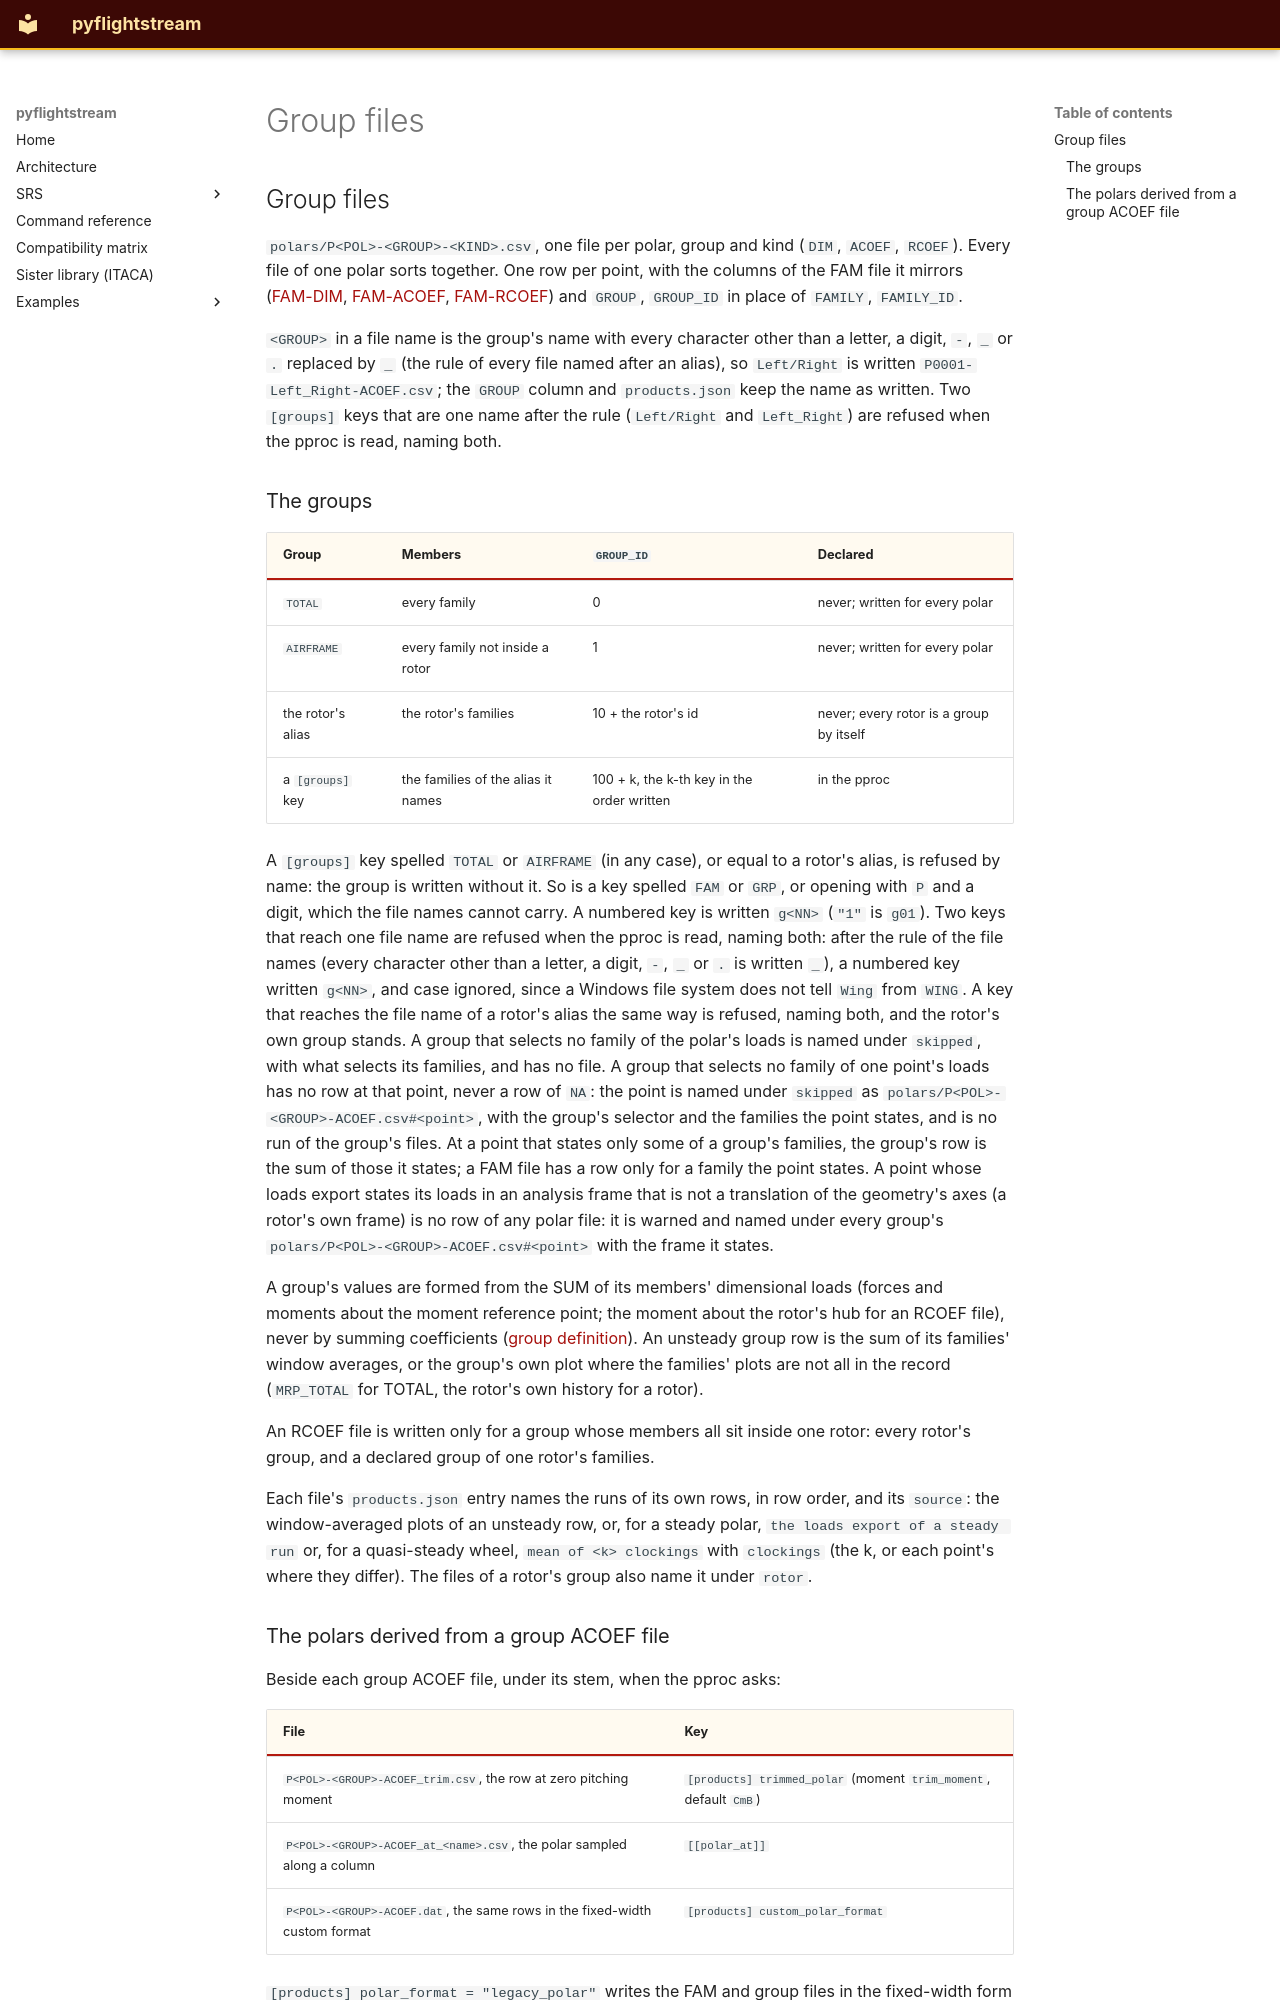

repository: nevesgeovana/pyflightstream · page: pproc/group-files/index.html · generator: mkdocs

## Group files

<a id="group-files"></a>

`polars/P<POL>-<GROUP>-<KIND>.csv`, one file per polar, group and kind
(`DIM`, `ACOEF`, `RCOEF`). Every file of one polar sorts together. One row per
point, with the columns of the FAM file it mirrors
([FAM-DIM](fam-dim.md#fam-dim), [FAM-ACOEF](fam-acoef.md#fam-acoef),
[FAM-RCOEF](fam-rcoef.md#fam-rcoef)) and `GROUP`, `GROUP_ID` in place of
`FAMILY`, `FAMILY_ID`.

`<GROUP>` in a file name is the group's name with every character other than a
letter, a digit, `-`, `_` or `.` replaced by `_` (the rule of every file named
after an alias), so `Left/Right` is written `P0001-Left_Right-ACOEF.csv`; the
`GROUP` column and `products.json` keep the name as written. Two `[groups]`
keys that are one name after the rule (`Left/Right` and `Left_Right`) are
refused when the pproc is read, naming both.

<a id="the-groups"></a>

### The groups

| Group | Members | `GROUP_ID` | Declared |
| --- | --- | --- | --- |
| `TOTAL` | every family | 0 | never; written for every polar |
| `AIRFRAME` | every family not inside a rotor | 1 | never; written for every polar |
| the rotor's alias | the rotor's families | 10 + the rotor's id | never; every rotor is a group by itself |
| a `[groups]` key | the families of the alias it names | 100 + k, the k-th key in the order written | in the pproc |

A `[groups]` key spelled `TOTAL` or `AIRFRAME` (in any case), or equal to a
rotor's alias, is refused by name: the group is written without it. So is a key
spelled `FAM` or `GRP`, or opening with `P` and a digit, which the file names
cannot carry. A numbered key is written `g<NN>` (`"1"` is `g01`). Two keys that
reach one file name are refused when the pproc is read, naming both: after the
rule of the file names (every character other than a letter, a digit, `-`, `_`
or `.` is written `_`), a numbered key written `g<NN>`, and case ignored, since a
Windows file system does not tell `Wing` from `WING`. A key that reaches the
file name of a rotor's alias the same way is refused, naming both, and the
rotor's own group stands. A group that
selects no family of the polar's loads is named under `skipped`, with what
selects its families, and has no file. A group that selects no family of one
point's loads has no row at that point, never a row of `NA`: the point is named
under `skipped` as `polars/P<POL>-<GROUP>-ACOEF.csv#<point>`, with the group's
selector and the families the point states, and is no run of the group's files.
At a point that states only some of a group's families, the group's row is the
sum of those it states; a FAM file has a row only for a family the point
states. A point whose loads export states its loads in an analysis frame that
is not a translation of the geometry's axes (a rotor's own frame) is no row of
any polar file: it is warned and named under every group's
`polars/P<POL>-<GROUP>-ACOEF.csv#<point>` with the frame it states.

A group's values are formed from the SUM of its members' dimensional loads
(forces and moments about the moment reference point; the moment about the
rotor's hub for an RCOEF file), never by summing coefficients
([group definition](../definitions/airframe-coefficients.md#group)). An
unsteady group row is the sum of its families' window averages, or the group's
own plot where the families' plots are not all in the record (`MRP_TOTAL` for
TOTAL, the rotor's own history for a rotor).

An RCOEF file is written only for a group whose members all sit inside one
rotor: every rotor's group, and a declared group of one rotor's families.

Each file's `products.json` entry names the runs of its own rows, in row order,
and its `source`: the window-averaged plots of an unsteady row, or, for a
steady polar, `the loads export of a steady run` or, for a quasi-steady wheel,
`mean of <k> clockings` with `clockings` (the k, or each point's where they
differ). The files of a rotor's group also name it under `rotor`.

<a id="derived-polars"></a>
